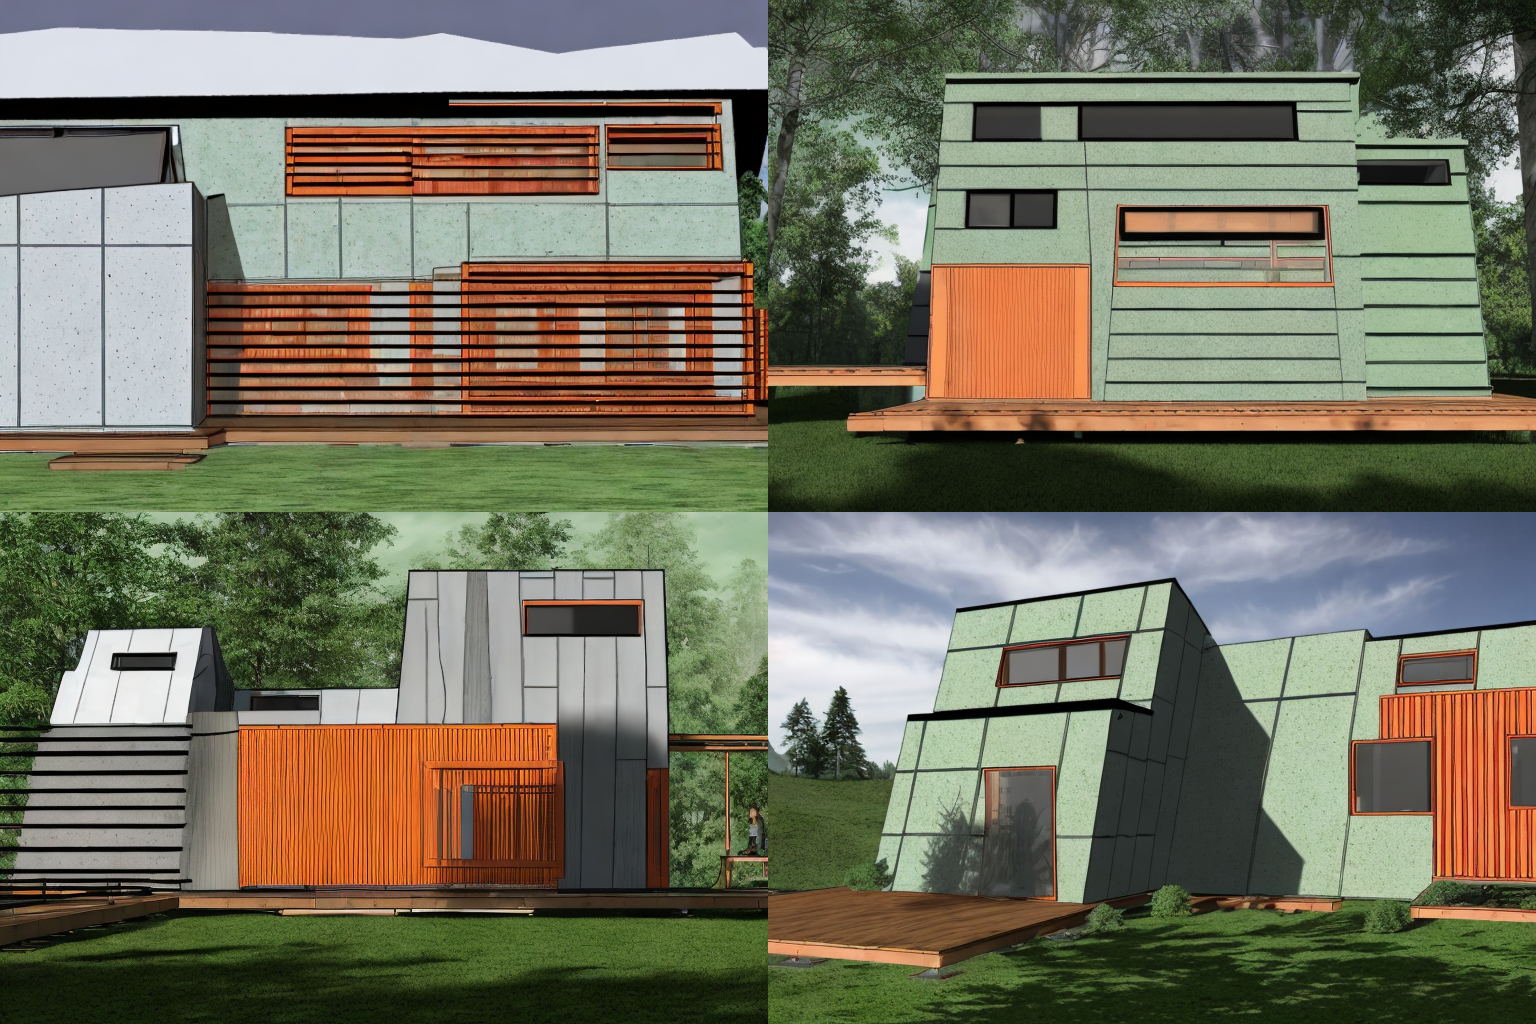
Generation parameters embedded in this image by AUTOMATIC1111 Stable Diffusion web UI or a fork of it (Forge, ...) (PNG 'parameters' text chunk):
sksSolar home in a forest, perspective view, beautiful detailed intricate insanely detailed octane render, 8 k artistic photography, photorealistic concept art, soft natural volumetric cinematic perfect light, award - winning photograph, masterpiece
Steps: 100, Sampler: DDIM, CFG scale: 7, Seed: 3599990062, Size: 768x512, Model hash: 26f039c8, Batch size: 4, Batch pos: 0